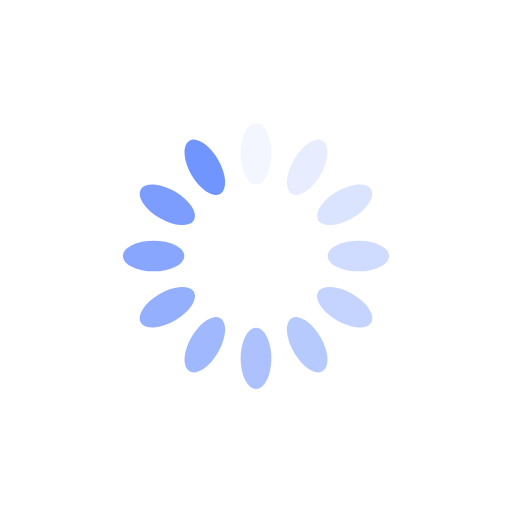
t = 0.00 s
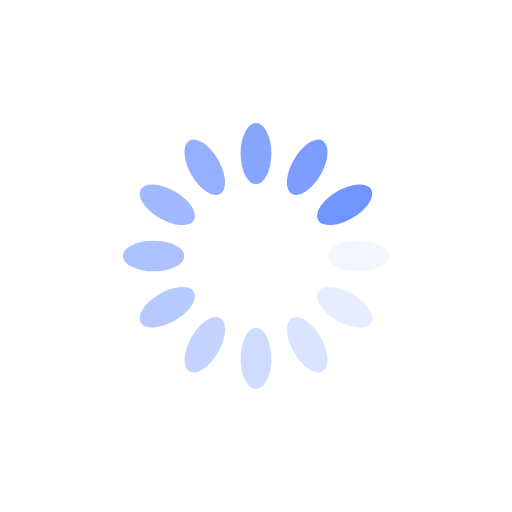
t = 0.25 s
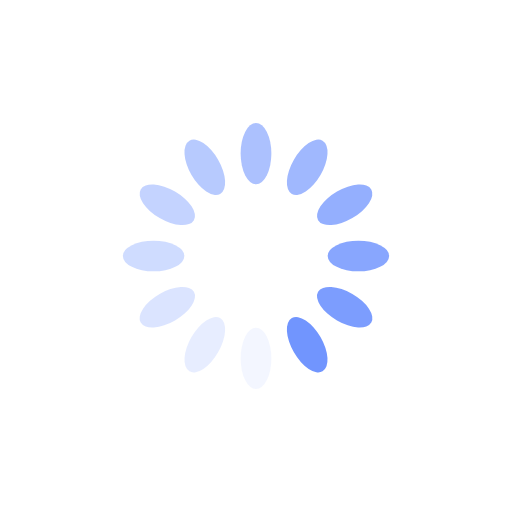
t = 0.50 s
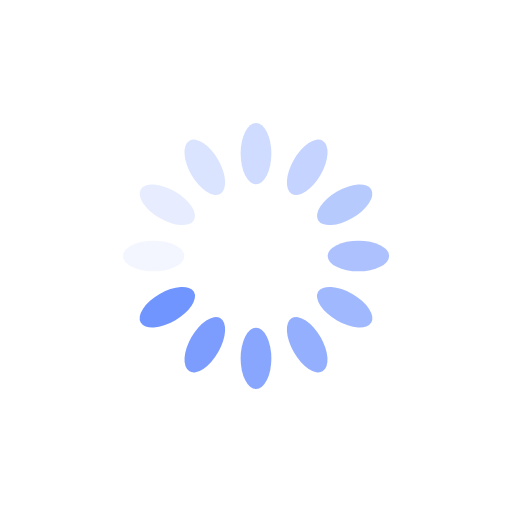
t = 0.75 s

The animated SVG that drew these frames (rendered in a browser with its animation timeline set to each time). Animation: 12 SMIL elements (animate=12); one cycle of 1.00 s, repeats indefinitely.

<?xml version="1.0" encoding="utf-8"?>
<svg xmlns="http://www.w3.org/2000/svg" xmlns:xlink="http://www.w3.org/1999/xlink" style="margin: auto; background: rgb(255, 255, 255); display: block; shape-rendering: auto;" width="200px" height="200px" viewBox="0 0 100 100" preserveAspectRatio="xMidYMid">
<g transform="rotate(0 50 50)">
  <rect x="47" y="24" rx="3" ry="6" width="6" height="12" fill="#7195fe">
    <animate attributeName="opacity" values="1;0" keyTimes="0;1" dur="1s" begin="-0.9166666666666666s" repeatCount="indefinite"></animate>
  </rect>
</g><g transform="rotate(30 50 50)">
  <rect x="47" y="24" rx="3" ry="6" width="6" height="12" fill="#7195fe">
    <animate attributeName="opacity" values="1;0" keyTimes="0;1" dur="1s" begin="-0.8333333333333334s" repeatCount="indefinite"></animate>
  </rect>
</g><g transform="rotate(60 50 50)">
  <rect x="47" y="24" rx="3" ry="6" width="6" height="12" fill="#7195fe">
    <animate attributeName="opacity" values="1;0" keyTimes="0;1" dur="1s" begin="-0.75s" repeatCount="indefinite"></animate>
  </rect>
</g><g transform="rotate(90 50 50)">
  <rect x="47" y="24" rx="3" ry="6" width="6" height="12" fill="#7195fe">
    <animate attributeName="opacity" values="1;0" keyTimes="0;1" dur="1s" begin="-0.6666666666666666s" repeatCount="indefinite"></animate>
  </rect>
</g><g transform="rotate(120 50 50)">
  <rect x="47" y="24" rx="3" ry="6" width="6" height="12" fill="#7195fe">
    <animate attributeName="opacity" values="1;0" keyTimes="0;1" dur="1s" begin="-0.5833333333333334s" repeatCount="indefinite"></animate>
  </rect>
</g><g transform="rotate(150 50 50)">
  <rect x="47" y="24" rx="3" ry="6" width="6" height="12" fill="#7195fe">
    <animate attributeName="opacity" values="1;0" keyTimes="0;1" dur="1s" begin="-0.5s" repeatCount="indefinite"></animate>
  </rect>
</g><g transform="rotate(180 50 50)">
  <rect x="47" y="24" rx="3" ry="6" width="6" height="12" fill="#7195fe">
    <animate attributeName="opacity" values="1;0" keyTimes="0;1" dur="1s" begin="-0.4166666666666667s" repeatCount="indefinite"></animate>
  </rect>
</g><g transform="rotate(210 50 50)">
  <rect x="47" y="24" rx="3" ry="6" width="6" height="12" fill="#7195fe">
    <animate attributeName="opacity" values="1;0" keyTimes="0;1" dur="1s" begin="-0.3333333333333333s" repeatCount="indefinite"></animate>
  </rect>
</g><g transform="rotate(240 50 50)">
  <rect x="47" y="24" rx="3" ry="6" width="6" height="12" fill="#7195fe">
    <animate attributeName="opacity" values="1;0" keyTimes="0;1" dur="1s" begin="-0.25s" repeatCount="indefinite"></animate>
  </rect>
</g><g transform="rotate(270 50 50)">
  <rect x="47" y="24" rx="3" ry="6" width="6" height="12" fill="#7195fe">
    <animate attributeName="opacity" values="1;0" keyTimes="0;1" dur="1s" begin="-0.16666666666666666s" repeatCount="indefinite"></animate>
  </rect>
</g><g transform="rotate(300 50 50)">
  <rect x="47" y="24" rx="3" ry="6" width="6" height="12" fill="#7195fe">
    <animate attributeName="opacity" values="1;0" keyTimes="0;1" dur="1s" begin="-0.08333333333333333s" repeatCount="indefinite"></animate>
  </rect>
</g><g transform="rotate(330 50 50)">
  <rect x="47" y="24" rx="3" ry="6" width="6" height="12" fill="#7195fe">
    <animate attributeName="opacity" values="1;0" keyTimes="0;1" dur="1s" begin="0s" repeatCount="indefinite"></animate>
  </rect>
</g>
<!-- [ldio] generated by https://loading.io/ --></svg>
